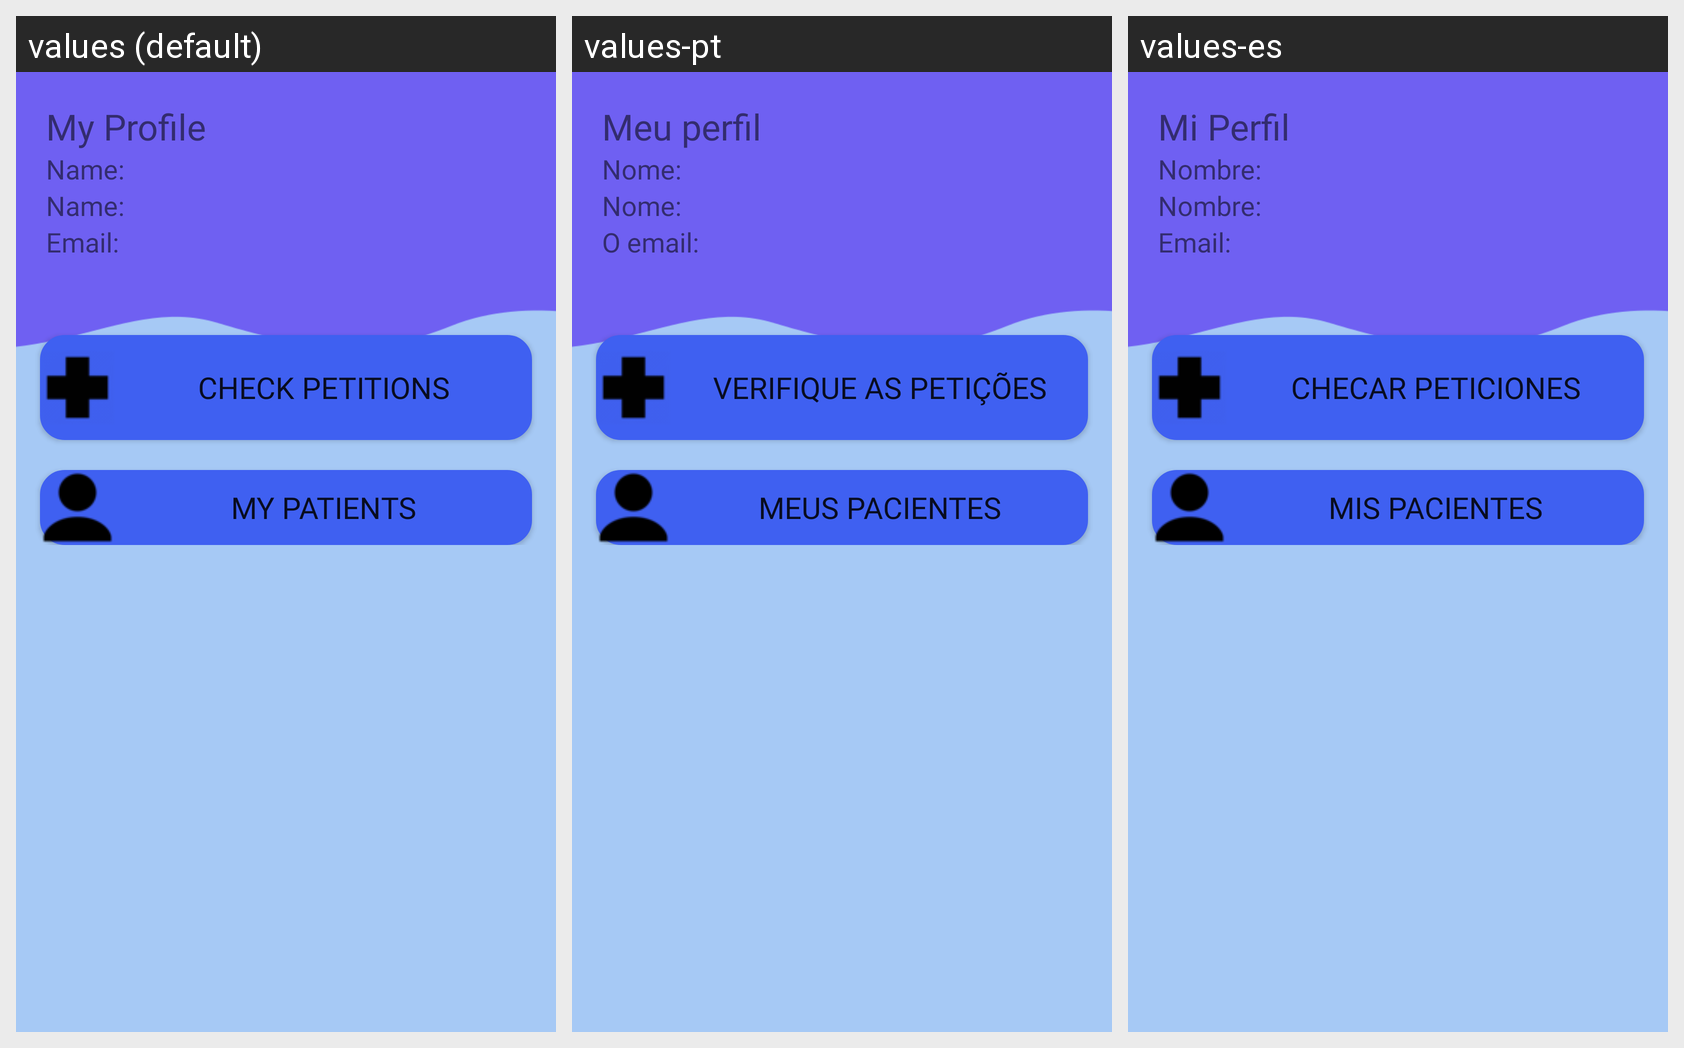

For this localized Android screen grid, give each drawn string resource with its value in every locale shown.
Android screen res/layout/activity_main_medic.xml rendered under 3 locales, left to right: values (default), values-pt, values-es. Device: Nexus 5 (rendered at 1080×1920; each locale shown at half size, 540×960, under a caption strip naming it); theme Theme.MiMedico.
Strings drawn on this screen, with the default value and each locale's value (text and hints the layout hard-codes, and strings that could not be matched under every locale, appear in the picture but are not listed):

main
  values: My Profile
  values-pt: Meu perfil
  values-es: Mi Perfil

main_name
  values: Name:
  values-pt: Nome:
  values-es: Nombre:

main_email
  values: Email:
  values-pt: O email:
  values-es: Email:

main_medic_check
  values: Check Petitions
  values-pt: Verifique as petições
  values-es: Checar Peticiones

main_medic_patients
  values: My Patients
  values-pt: Meus pacientes
  values-es: Mis pacientes
